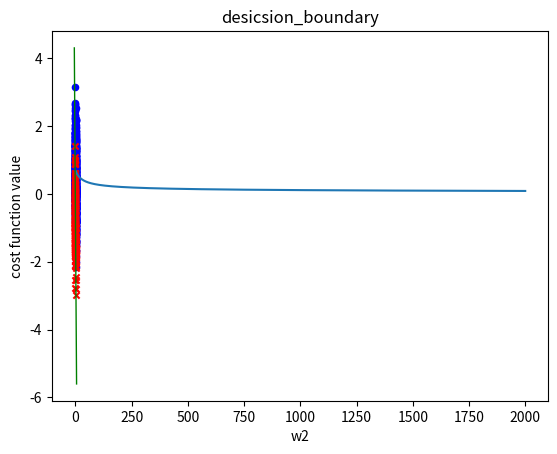

Recreate this plot in Python.
import os
from time import time
import numpy as np
import matplotlib.pyplot as plt

class LogisticRegression:
    def __init__(self, w=np.zeros(1), b=0, lr=.3):
        self.w = w
        self.b = b
        self.lr = lr
        
    def train(self, X, Y, n_iters=2000, learning_curve=False, lr=0):
        w = self.w if self.w.shape == X.shape[1] else np.zeros(X.shape[1]) # initiate w with zeros if the provided w shape is not suitable
        b = self.b
        if lr == 0:
            lr = self.lr
        
        m = 1/len(X)
        temp_w = w.copy() # will be used for simultaneous update
        
        # I could check `if learning_curve` inside the training loop but i made it like this so the check happen one time instead of n_iters times 
        if learning_curve:
            costs = [] # for learning curve
            for _ in range(n_iters):
                # non victorized implementation try it and compare the time complexity
                """
                for j in range(len(temp_w)):
                    temp_w[j] -= - lr * np.mean(
                        [(self.predict(X[i], w, b) - Y[i]) * X[i][j] for i in range(len(X))]
                    )
                    
                b -= lr * np.mean(
                    [(self.predict(X[i], w, b) - Y[i]) for i in range(len(X))]
                )
                """
                
                # victorized implementation
                temp_w -= lr * np.mean((self.predict(X, w, b) - Y)[:,np.newaxis] * X, axis=0)
                b -= lr * np.mean(self.predict(X, w, b) - Y)
                w = temp_w.copy()
                
                costs.append(self.cost(X=X, Y=Y, w=w, b=b))
            
            # print(costs[::50]) # for debugging purposes
            plt.plot(list(range(1, n_iters + 1)), costs)
            plt.title("change in cost funtion value throug iterations")
            plt.xlabel("iteration")
            plt.ylabel("cost function value")
            
            if not os.path.exists("plots"):
               os.mkdir("plots")
               
            # save the figure on ./plots/logistic_learning_curve.png
            plt.savefig("plots/logistic_learning_curve.png", dpi=300)
            plt.show()
        
        else:    
            for _ in range(n_iters):
                temp_w -= lr * np.mean((self.predict(X, w, b) - Y)[:,np.newaxis] * X, axis=0)
                b -= lr * np.mean(self.predict(X, w, b) - Y)
                w = temp_w

        # update the parameters of the model
        self.w = w
        self.b = b

    def predict(self, X, w=None, b=None):
        if w is None:
            w = self.w
        if b is None:
            b = self.b
        
        return self.sigmoid(np.dot(w, X.T) + b)

    def sigmoid(self, z):
        return 1/(1 + np.exp(-z))
    
    def cost(self, X=None, Y=None, Y_pred=None, w=None, b=None):
        if Y is None:
            raise TypeError("Y must be provided")
        
        if X is None and Y_pred is None:
            raise TypeError("X or Y_pred must be provided")
            
        if w is None:
            w = self.w

        if b is None:
            b = self.b
        
        if Y_pred is None:
            Y_pred = self.predict(X, w, b)
        
        
        Y_pred = np.clip(Y_pred, 1e-10, 1-1e-10)
        
        # non victorized implementation
        """
        return - np.mean([
            (1 - Y[i]) * np.log(1 - Y_pred[i])    
            + Y[i] * np.log(Y_pred[i])
            for i in range(len(Y_pred))
        ])
        """
        # victorized implementation
        m = len(Y_pred)
        return - 1/m * ((1 - Y).T@np.log(1 - Y_pred) + Y.T@np.log(Y_pred))
        
    def score(self, y_test, y_pred):
        # round both of they can be intered in any order
        y_test = np.round(y_test)
        y_pred = np.round(y_pred)
        
        equals = y_test == y_pred # the result is an array of boolean values that result from evaluating the equality of each two corresponding elements
        
        return equals.mean() # the `False` values treated like 0s and `True` values treated like 1s so the result is a number between 0 and 1 represent the ratio of `True` values in the array (i.e. the ratio of correct predictions that the model made)
    
    def plot_decision_boundary(self, X, Y, boundary_x=None,boundary_y=None, **options):
        if X.shape[1] > 2:
            print("this function can just plot decision boundary for models that have 2 or less variables")
            return
            
        pos = X[Y == 1]
        neg = X[Y == 0]
        
        plt.scatter(pos.T[0], pos.T[1], marker=options["pos_marker"], c=options["pos_color"], s=options["scatter_size"])
        plt.scatter(neg.T[0], neg.T[1], marker=options["neg_marker"], c=options["neg_color"], s=options["scatter_size"])
        
        if boundary_x is None or boundary_y is None:
            x = np.linspace(-5, 5, 200)
            y = -(x * self.w[1] + self.b) / self.w[0]
        
        else:
            x = boundary_x
            y = boundary_y
        
        plt.plot(x, y, color=options["boundary_color"], linewidth=options["boundary_linewidth"])
        plt.title(options["figname"])
        plt.xlabel("w1")
        plt.xlabel("w2")
        
        if not os.path.exists("plots"):
           os.mkdir("plots")
        
        plt.savefig(f"plots/{options['figname']}.png", dpi=300)
        plt.show()
        
if __name__ == "__main__":# so the follwing code will not be exicuted when the model is imported
    np.random.seed(0)
    # create the data as a matrix of shape(1000, 2)
    
    # linear data give better performance
    # c = np.linspace(-5, 5, 1000)
    # X = np.column_stack((c1, c2))
    
    c1 = np.random.randn(1000)
    c2 = np.random.randn(1000)
    X = np.column_stack((c1, c2))
    
    w = np.array([3, 3]) # the vector w
    i = X@w + 2 > 0 # b = 2 # i is an array of booleans
    
    Y = np.zeros(1000) # initiate the target y as an array of zeros
    Y[i] = 1. # the elements of y correspond to element of X that achieve the condition replaced with 1.
    
    x_train = X[:800]
    y_train = Y[:800]
    x_test = X[800:]
    y_test = Y[800:]
    
    model = LogisticRegression()
    t1 = time() # for measuring time complexity
    model.train(x_train, y_train, learning_curve=True, lr=.111)
    y_pred = model.predict(x_test)
    t2 = time()
    
    print(f"Cost: {model.cost(Y=y_test, Y_pred=y_pred)}")
    print(f"Score: {model.score(y_test, y_pred)}")
    print(f"Time: {t2-t1}s") # the time of trainign + prediction
    
    # print the wieghts the model choosed
    print(f"W: {model.w}")
    print(f"B: {model.b}")
    model.plot_decision_boundary(X, Y, pos_color="blue", pos_marker="o", neg_color="red", neg_marker="x",scatter_size=20, boundary_color="green", boundary_linewidth=1, figname="desicsion_boundary")
    
    
    """
    # the next code fit a polynomial model (circular) on the data and plot the decision boundary
    # comment out the previous code and give it a try :)
    
    model2 = LogisticRegression()
    # generate the trainign data
    c1 = np.random.randn(1000)*3
    c2 = np.random.randn(1000)*3
    X_train = np.column_stack((c1, c2))
    
    # generate the circular function (outside the circle y=1, inside y=0)
    X_train_piped = X_train ** 2
    i = [x[0] + x[1] - 9 > 0 for x in X_train_piped]
    Y_train = np.zeros(1000)
    Y_train[i] = 1.
    
    # train the model and print choosen weights
    model2.train(X_train_piped, Y_train)
    print(model2.w)
    print(model2.b)
    
    # generate the decision boundary
    x = np.linspace(-9, 9, 1000)
    y = ((-model2.b - model2.w[0]*x**2)/model2.w[1])**.5
    x = np.column_stack((x, x))
    y = np.column_stack((y, -y))
    
    # plot the decision boundary
    model2.plot_decision_boundary(X_train, Y_train, boundary_x=x, boundary_y=y, pos_color="black", pos_marker="+", neg_color="yellow", neg_marker="o",scatter_size=20, boundary_color="green", boundary_linewidth=1, figname="logistic_circular_function_decision_boundary")
    """